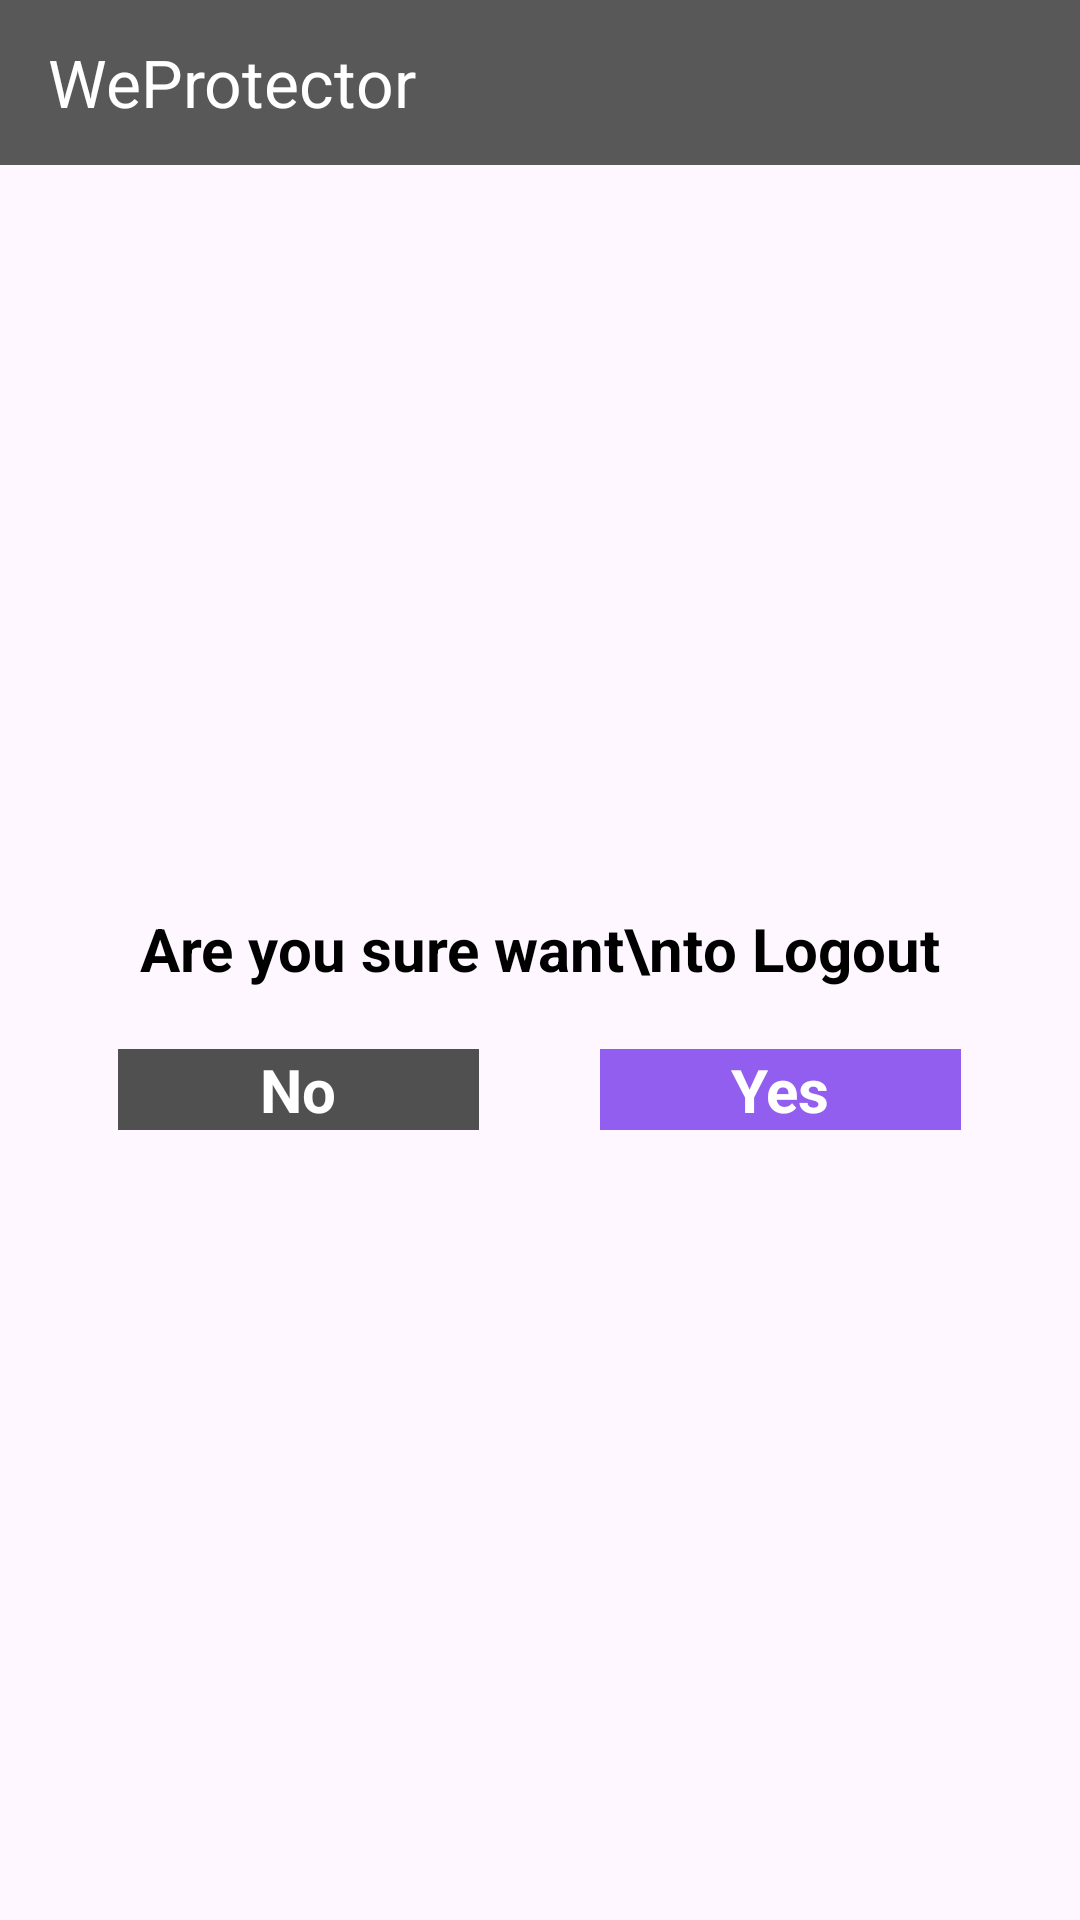

Layout XML and referenced resources for this Android screen:
<!-- AndroidManifest.xml: application theme Theme.Weprotector -->
<!-- res/layout/logout_page.xml -->
<?xml version="1.0" encoding="utf-8"?>
<LinearLayout
    xmlns:android="http://schemas.android.com/apk/res/android"
    xmlns:app="http://schemas.android.com/apk/res-auto"
    xmlns:tools="http://schemas.android.com/tools"
    android:layout_width="match_parent"
    android:layout_height="match_parent"
    android:orientation="vertical"
    tools:context=".LogoutPage">

    <androidx.appcompat.widget.Toolbar
        android:id="@+id/toolbar"
        android:layout_width="match_parent"
        android:layout_height="55dp"
        android:background="#585859"
        android:elevation="4dp"
        android:popupTheme="@style/ThemeOverlay.AppCompat.Dark"
        android:theme="@style/ThemeOverlay.AppCompat.Dark.ActionBar"
        app:actionOverflowButtonStyle="@style/Widget.AppCompat.ActionButton.Overflow"
        app:title="WeProtector"
        app:layout_scrollFlags="scroll|enterAlways" />

    <LinearLayout
        android:layout_width="match_parent"
        android:layout_height="match_parent"
        android:layout_gravity="center_horizontal"
        android:gravity="center_vertical"
        android:orientation="vertical">

        <LinearLayout
            android:layout_width="341dp"
            android:layout_height="210dp"
            android:layout_gravity="center_horizontal"
            android:layout_marginTop="-60dp"
            android:background="@drawable/circularbordersolid"
            android:orientation="vertical">

            <ImageView
                android:layout_width="match_parent"
                android:layout_height="70dp"
                android:layout_marginTop="10dp"
                android:src="@drawable/off" />

            <TextView
                android:layout_width="match_parent"
                android:layout_height="wrap_content"
                android:layout_marginTop="10dp"
                android:gravity="center_horizontal"
                android:text="Are you sure want\nto Logout"
                android:textColor="#000"
                android:textSize="20dp"
                android:textStyle="bold" />


            <LinearLayout
                android:layout_width="match_parent"
                android:layout_height="wrap_content"
                android:layout_marginTop="20dp"
                android:orientation="horizontal">

                <TextView
                    android:id="@+id/no"
                    android:layout_width="260dp"
                    android:layout_height="match_parent"
                    android:layout_marginLeft="30dp"
                    android:layout_weight="1"
                    android:background="#505051"
                    android:gravity="center"
                    android:text="No"
                    android:textColor="#fff"
                    android:textSize="20dp"
                    android:textStyle="bold" />

                <TextView
                    android:layout_width="180dp"
                    android:layout_height="match_parent"
                    android:layout_weight="1"
                    android:gravity="center"
                    android:text=""
                    android:textColor="#fff"
                    android:textSize="20dp"
                    android:textStyle="bold" />

                <TextView
                    android:id="@+id/yes"
                    android:layout_width="260dp"
                    android:layout_height="match_parent"
                    android:layout_marginRight="30dp"
                    android:layout_weight="1"
                    android:background="#925EEF"
                    android:gravity="center"
                    android:text="Yes"
                    android:textColor="#fff"
                    android:textSize="20dp"
                    android:textStyle="bold" />

            </LinearLayout>


        </LinearLayout>
    </LinearLayout>
</LinearLayout>
<!-- resources referenced by this layout -->
<resources>
  <style name="Theme.Weprotector" parent="Base.Theme.Weprotector" />
  <style name="Base.Theme.Weprotector" parent="Theme.Material3.DayNight.NoActionBar">
          
          
      </style>
</resources>
